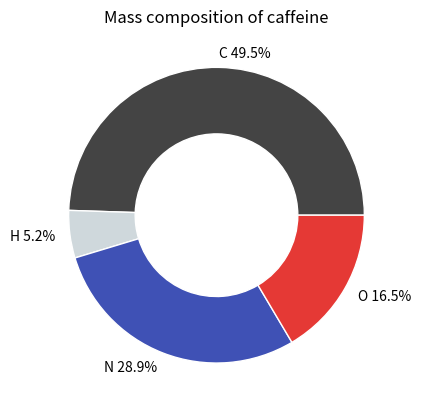

This chart was generated by the following Python code:
def celsius_to_kelvin(t_c):
    return t_c + 273.15

print(celsius_to_kelvin(25))
print(celsius_to_kelvin(-196))   # liquid nitrogen

def ideal_gas_volume(n, T, P=101_325, R=8.314462618):
    """Volume in m^3 of n mol of ideal gas at T (K) and P (Pa)."""
    return n * R * T / P

print(ideal_gas_volume(1, 273.15))                # default pressure
print(ideal_gas_volume(1, 273.15, P=200_000))     # keyword argument
print(ideal_gas_volume(T=300, n=2))               # any order with keywords

def dilution(c1: float, v1: float, v2: float) -> float:
    """Final concentration after diluting volume v1 at concentration c1 to v2.

    Uses c1 * v1 = c2 * v2. Volumes can be in any unit, as long as both match.
    """
    return c1 * v1 / v2

help(dilution)
print(dilution(1.0, 10, 250), "mol/L")

def quadratic_roots(a, b, c):
    disc = (b**2 - 4*a*c) ** 0.5
    return (-b + disc) / (2*a), (-b - disc) / (2*a)

# Weak-acid equilibrium: x^2 + Ka x - Ka C = 0  for 0.10 M acetic acid
Ka, C = 1.8e-5, 0.10
x1, x2 = quadratic_roots(1, Ka, -Ka * C)
import math
print(f"[H3O+] = {x1:.3e} M, pH = {-math.log10(x1):.2f}  (the other root, {x2:.1e}, is unphysical)")

R = 8.314
def energy(T):
    kT = R * T       # local variable, R is read from outside
    return kT

print(energy(298))
print("kT" in globals())

import re

ATOMIC_MASS = {"H": 1.008, "He": 4.0026, "Li": 6.94, "B": 10.81, "C": 12.011, "N": 14.007,
               "O": 15.999, "F": 18.998, "Na": 22.990, "Mg": 24.305, "Al": 26.982, "Si": 28.085,
               "P": 30.974, "S": 32.06, "Cl": 35.45, "K": 39.098, "Ca": 40.078, "Fe": 55.845,
               "Cu": 63.546, "Zn": 65.38, "Br": 79.904, "Ag": 107.87, "I": 126.90}

def count_atoms(formula: str) -> dict:
    """Count atoms in a formula, supporting brackets, e.g. 'Ca3(PO4)2'."""
    tokens = re.findall(r"[A-Z][a-z]?|\(|\)|\d+", formula)
    stack = [{}]                       # one dictionary per open bracket
    i = 0
    while i < len(tokens):
        tok = tokens[i]
        i += 1
        if tok == "(":
            stack.append({})
            continue
        mult = 1
        if i < len(tokens) and tokens[i].isdigit():
            mult = int(tokens[i])
            i += 1
        if tok == ")":
            group = stack.pop()
            for el, n in group.items():
                stack[-1][el] = stack[-1].get(el, 0) + n * mult
        else:
            stack[-1][tok] = stack[-1].get(tok, 0) + mult
    return stack[0]

def molar_mass(formula: str) -> float:
    """Molar mass in g/mol."""
    return sum(ATOMIC_MASS[el] * n for el, n in count_atoms(formula).items())

for f in ["H2O", "C6H12O6", "Ca3(PO4)2", "CuSO4", "Al2(SO4)3", "C8H10N4O2"]:
    print(f"{f:10s} {count_atoms(f)}  M = {molar_mass(f):8.3f} g/mol")

def mass_percent(formula):
    M = molar_mass(formula)
    return {el: 100 * ATOMIC_MASS[el] * n / M for el, n in count_atoms(formula).items()}

import matplotlib.pyplot as plt
comp = mass_percent("C8H10N4O2")
palette = {"C": "#444444", "H": "#cfd8dc", "N": "#3f51b5", "O": "#e53935"}   # CPK-like colours
plt.pie(comp.values(), labels=[f"{k} {v:.1f}%" for k, v in comp.items()],
        colors=[palette[k] for k in comp], wedgeprops=dict(width=0.45, edgecolor="white"))
plt.title("Mass composition of caffeine")
plt.show()

acids = [("HCl", -6.3), ("acetic", 4.76), ("HF", 3.17), ("phenol", 9.95), ("formic", 3.75)]
for name, pKa in sorted(acids, key=lambda a: a[1]):
    print(f"{name:8s} pKa {pKa:5.2f}")

strong = list(filter(lambda a: a[1] < 0, acids))
Kas = list(map(lambda a: 10 ** -a[1], acids))
print(strong, [f"{K:.1e}" for K in Kas])
